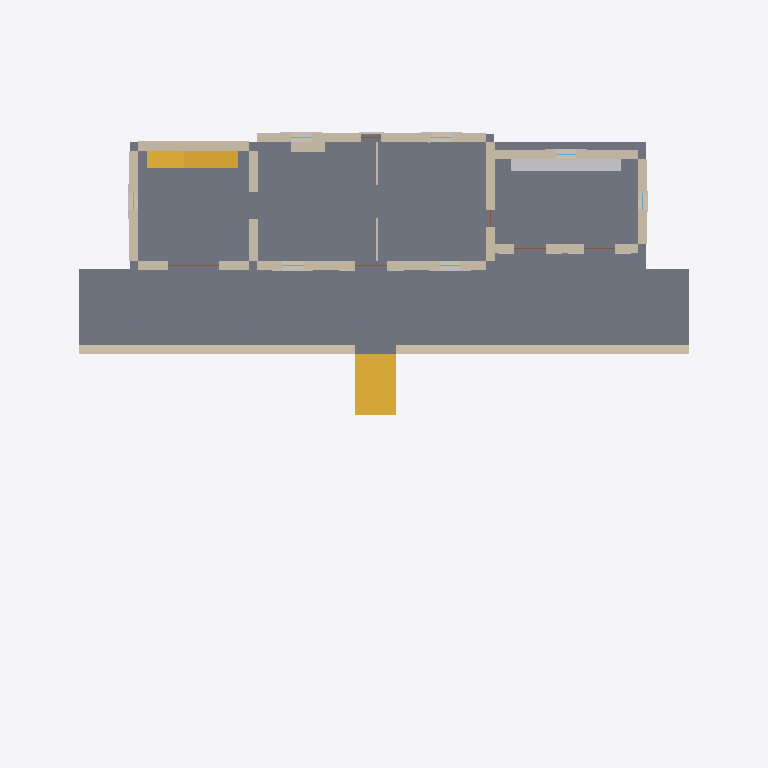
Plan cut of the same IFC building model at storey 'L0' (level 0.00 m, cut at 1.40 m), seen from above with north up, elements coloured by IFC class: 14 walls (beige), 4 doors (brown), 2 slabs (grey), 2 stairs (yellow), 2 other elements (light grey). Cut surfaces are drawn darker.
Extent 42.0 m × 30.4 m × 15.3 m (x, y, z). Storeys (4): LP at -2.00 m; L0 at 0.00 m; L1 at 3.50 m; L2 at 6.70 m. Elements (230): 84 IfcBeam, 31 IfcBuildingElementProxy, 21 IfcWall, 20 IfcWindow, 18 IfcShadingDevice, 11 IfcDoor, 9 IfcLightFixture, 7 IfcCovering, 6 IfcOutlet, 6 IfcSlab, 5 IfcColumn, 4 IfcFurniture.

HEADER;
FILE_DESCRIPTION(('ViewDefinition[DesignTransferView]'),'2;1');
FILE_NAME('/dev/null','2026-09-03T09:06:42-04:00',(''),(''),'IfcOpenShell 0.8.5','IfcOpenShell 0.8.5','Nobody');
FILE_SCHEMA(('IFC4'));
ENDSEC;
DATA;
#1=IFCPROJECT('0WLvKAZQH23uYdJRwEJP_Q',$,'bastide-montfuron',$,$,$,$,(#10),#5);
#12=IFCSITE('1NH2sgjZL5iBla7Cl9rgy9',$,'Site',$,$,$,$,$,$,$,$,$,$,$);
#13=IFCBUILDING('3IHG15OLT09PPa5djjY1NC',$,'bastide-montfuron',$,$,$,$,$,$,$,$,$);
#16=IFCBUILDINGSTOREY('3r6lHznTL9vvopSpxZ$Sfi',$,'L0',$,$,#27,$,$,$,0.0);
#28=IFCBUILDINGSTOREY('1e$0p7FPPEgPw$Yviw2mz5',$,'L1',$,$,#38,$,$,$,3500.0);
#39=IFCBUILDINGSTOREY('1tFh41N0nAEeScfgGjuWiW',$,'L2',$,$,#49,$,$,$,6700.0);
#50=IFCBUILDINGSTOREY('3du_HbFTvDjAUQPxFQyXJQ',$,'LP',$,$,#60,$,$,$,-2000.0);
#19587=IFCSLAB('0Cir0OGy98S9qJwcgkD2Vv',$,'F0',$,$,#19629,#19619,$,$);
#24854=IFCSLAB('0ER2cJHXXFv8hHV1f2A2gJ',$,'TR',$,$,#24880,#24870,$,$);
#24932=IFCWALL('17S1MB7hj0dRqy$_kc$MZ8',$,'RW2',$,$,#24953,#24943,$,$);
#24972=IFCSTAIR('0gCYsSHV9399SApzhC83ju',$,'ST0',$,$,#25130,#25120,$,$);
#24891=IFCWALL('3wAnSj$IX2gxba1vyprNlh',$,'RW1',$,$,#24913,#24902,$,$);
#304=IFCWALL('0uPpxCVp55shPMnY8hCIeY',$,'MN',$,$,#325,#315,$,$);
#224=IFCWALL('1LyJyQIpnCmu$W0LLi$YgD',$,'MS',$,$,#245,#235,$,$);
#18430=IFCSTAIR('2YR320cD5Fk9pTmlXkr9JQ',$,'ST1',$,$,#18684,#18674,$,$);
#25934=IFCFURNITURE('1iJGh3bavASvY1jeqPNRHJ',$,'K1.counter',$,$,#25960,#25950,$,$);
#424=IFCWALL('0J4mmHUeHEEfTUS6TUZjoZ',$,'KN',$,$,#445,#435,$,$);
#144=IFCWALL('0HT0bpxQz6AwDQMrGjFPSI',$,'TN',$,$,#165,#155,$,$);
#184=IFCWALL('1I_BbRhOH25u0LzRskdlTN',$,'TW',$,$,#205,#195,$,$);
#264=IFCWALL('20hox8_hP4ywj4VVCz68TX',$,'ME',$,$,#285,#275,$,$);
#384=IFCWALL('3gJ1pMOmD0bgkRi_M3F3TQ',$,'KE',$,$,#405,#395,$,$);
#104=IFCWALL('0tCYiLUzfEGhnJRw4Ox8gO',$,'TE',$,$,#125,#115,$,$);
#344=IFCWALL('2Aa_nwPTD5zQ7sv74we2zI',$,'KS',$,$,#365,#355,$,$);
#61=IFCWALL('3B1ty_iE51GxYktsK9JEJg',$,'TS',$,$,#83,#72,$,$);
#18352=IFCWALL('1Uc54zg_HCkvLe6z9UKe64',$,'FP',$,$,#18373,#18363,$,$);
#18225=IFCWALL('3nWC4Rg096Q9US99b8RZn4',$,'P1',$,$,#18246,#18236,$,$);
#6316=IFCDOOR('1$AdG_4qTBoQdPwV58SHgE',$,'D2',$,$,#6462,#6452,$,$,$,$,$,$);
#10489=IFCBUILDINGELEMENTPROXY('2mbBP7A7r7ogPMVgxlny2J',$,'D0.surround',$,$,#10551,#10541,$,$);
#464=IFCDOOR('2usAhCQzzArA8JPqTaBndg',$,'D1',$,$,#770,#760,$,$,$,$,$,$);
#14199=IFCDOOR('0BzptGWxnFIh7ENKG8PO_J',$,'D3',$,$,#14333,#14323,$,$,$,$,$,$);
#15441=IFCDOOR('3gBgEJX$DDjR1N1uUpwPlc',$,'D4',$,$,#15575,#15565,$,$,$,$,$,$);
ENDSEC;
